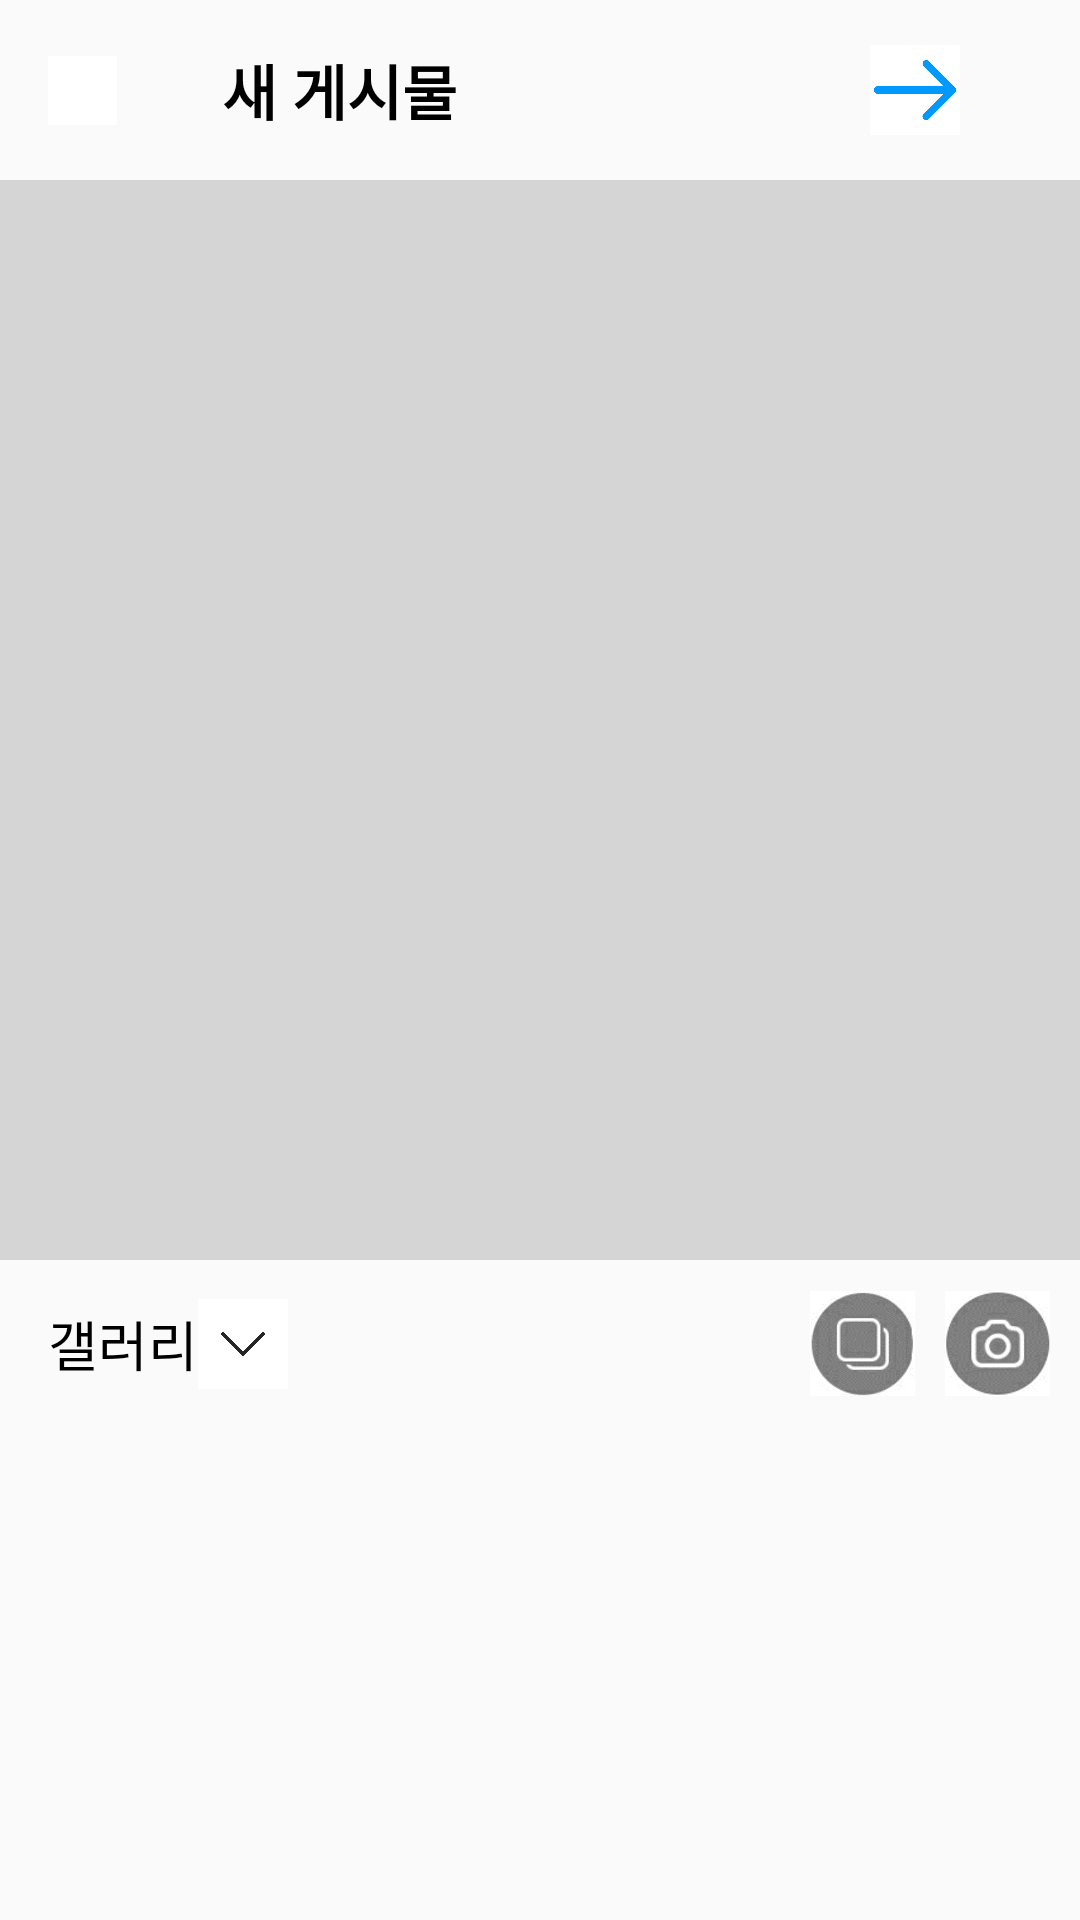

Produce the Android XML layout that renders to this screen, including the resource entries it uses.
<!-- AndroidManifest.xml: application theme Theme.UMCAndroidInstagramCloneCoding -->
<!-- res/layout/activity_post_select_img.xml -->
<?xml version="1.0" encoding="utf-8"?>
<androidx.constraintlayout.widget.ConstraintLayout xmlns:android="http://schemas.android.com/apk/res/android"
    android:layout_width="match_parent"
    android:layout_height="match_parent"
    android:fitsSystemWindows="true"
    xmlns:app="http://schemas.android.com/apk/res-auto"
    xmlns:tools="http://schemas.android.com/tools">

    <androidx.appcompat.widget.Toolbar
        android:id="@+id/post_img_top_bar"
        android:layout_width="match_parent"
        android:layout_height="wrap_content"
        android:padding="15dp"
        app:layout_constraintEnd_toEndOf="parent"
        app:layout_constraintStart_toStartOf="parent"
        app:layout_constraintTop_toTopOf="parent">

        <androidx.constraintlayout.widget.ConstraintLayout
            android:layout_width="match_parent"
            android:layout_height="match_parent">

            <ImageButton
                android:id="@+id/post_img_cancel_btn"
                android:layout_width="23dp"
                android:layout_height="23dp"
                android:background="@color/white"
                android:scaleType="fitXY"
                android:src="@drawable/text_cancel_black"
                app:layout_constraintBottom_toBottomOf="parent"
                app:layout_constraintStart_toStartOf="parent"
                app:layout_constraintTop_toTopOf="parent" />

            <TextView
                android:layout_width="wrap_content"
                android:layout_height="wrap_content"
                android:layout_marginLeft="35dp"
                android:text="새 게시물"
                android:textColor="@color/black"
                android:textSize="20sp"
                android:textStyle="bold"
                app:layout_constraintBottom_toBottomOf="parent"
                app:layout_constraintStart_toEndOf="@id/post_img_cancel_btn"
                app:layout_constraintTop_toTopOf="parent" />

            <ImageButton
                android:id="@+id/post_select_next_btn"
                android:layout_width="30dp"
                android:layout_height="30dp"
                android:background="@color/white"
                android:scaleType="fitXY"
                android:src="@drawable/arrow_right"
                android:layout_marginRight="10dp"
                app:layout_constraintBottom_toBottomOf="parent"
                app:layout_constraintEnd_toEndOf="parent"
                app:layout_constraintTop_toTopOf="parent" />

        </androidx.constraintlayout.widget.ConstraintLayout>

    </androidx.appcompat.widget.Toolbar>

    <ImageView
        android:id="@+id/post_select_img"
        android:layout_width="match_parent"
        android:layout_height="0dp"
        android:src="@color/gray"
        android:scaleType="centerCrop"
        app:layout_constraintDimensionRatio="1:1"
        app:layout_constraintTop_toBottomOf="@id/post_img_top_bar"
        app:layout_constraintStart_toStartOf="parent" />

    <androidx.appcompat.widget.Toolbar
        android:id="@+id/post_img_tool_bar"
        android:layout_width="match_parent"
        android:layout_height="wrap_content"
        app:layout_constraintEnd_toEndOf="parent"
        app:layout_constraintStart_toStartOf="parent"
        app:layout_constraintTop_toBottomOf="@id/post_select_img">

        <androidx.constraintlayout.widget.ConstraintLayout
            android:layout_width="match_parent"
            android:layout_height="match_parent">

            <TextView
                android:id="@+id/post_select_text1"
                android:layout_width="wrap_content"
                android:layout_height="wrap_content"
                android:text="갤러리"
                android:textColor="@color/black"
                android:textSize="18sp"
                app:layout_constraintBottom_toBottomOf="parent"
                app:layout_constraintStart_toStartOf="parent"
                app:layout_constraintTop_toTopOf="parent" />

            <ImageButton
                android:id="@+id/select_gallery_btn"
                android:layout_width="30dp"
                android:layout_height="30dp"
                android:background="@color/white"
                android:scaleType="fitXY"
                android:src="@drawable/arrow_down"
                android:padding="5dp"
                app:layout_constraintStart_toEndOf="@id/post_select_text1"
                app:layout_constraintTop_toTopOf="parent"
                app:layout_constraintBottom_toBottomOf="parent" />

            <ImageButton
                android:id="@+id/select_img_camera_btn"
                android:layout_width="35dp"
                android:layout_height="35dp"
                android:background="@color/white"
                android:scaleType="fitXY"
                android:src="@drawable/img_camera"
                android:layout_marginRight="10dp"
                app:layout_constraintBottom_toBottomOf="parent"
                app:layout_constraintEnd_toEndOf="parent"
                app:layout_constraintTop_toTopOf="parent" />

            <ImageButton
                android:id="@+id/select_img_multi_btn"
                android:layout_width="35dp"
                android:layout_height="35dp"
                android:background="@color/white"
                android:scaleType="fitXY"
                android:src="@drawable/img_select"
                android:layout_marginRight="10dp"
                app:layout_constraintBottom_toBottomOf="parent"
                app:layout_constraintEnd_toStartOf="@id/select_img_camera_btn"
                app:layout_constraintTop_toTopOf="parent" />

        </androidx.constraintlayout.widget.ConstraintLayout>

    </androidx.appcompat.widget.Toolbar>

    <androidx.recyclerview.widget.RecyclerView
        android:id="@+id/post_select_img_rv"
        android:layout_width="match_parent"
        android:layout_height="0dp"
        android:clipToPadding="false"
        app:layoutManager="androidx.recyclerview.widget.GridLayoutManager"
        tools:listitem="@layout/item_post_img_select"
        app:layout_constraintTop_toBottomOf="@id/post_img_tool_bar"
        app:layout_constraintBottom_toBottomOf="parent" />

</androidx.constraintlayout.widget.ConstraintLayout>
<!-- res/layout/item_post_img_select.xml (included above) -->
<?xml version="1.0" encoding="utf-8"?>
<androidx.constraintlayout.widget.ConstraintLayout xmlns:android="http://schemas.android.com/apk/res/android"
    android:layout_width="match_parent"
    android:layout_height="wrap_content"
    xmlns:app="http://schemas.android.com/apk/res-auto"
    android:clickable="true">

    <ImageView
        android:id="@+id/post_img"
        android:layout_width="0dp"
        android:layout_height="0dp"
        app:layout_constraintDimensionRatio="1:1"
        android:src="@color/gray"
        android:scaleType="centerCrop"
        android:layout_marginBottom="2dp"
        android:layout_marginStart="1dp"
        android:layout_marginEnd="1dp"
        app:layout_constraintTop_toTopOf="parent"
        app:layout_constraintEnd_toEndOf="parent"
        app:layout_constraintStart_toStartOf="parent" />

</androidx.constraintlayout.widget.ConstraintLayout>
<!-- resources referenced by this layout -->
<resources>
  <color name="black">#FF000000</color>
  <color name="gray">#D5D5D5</color>
  <color name="white">#FFFFFFFF</color>
  <!-- drawable arrow_down: png bitmap (drawable, 1855 bytes) -->
  <!-- drawable arrow_right: png bitmap (drawable, 7942 bytes) -->
  <!-- drawable img_camera: png bitmap (drawable, 10768 bytes) -->
  <!-- drawable img_select: png bitmap (drawable, 11147 bytes) -->
  <style name="Theme.UMCAndroidInstagramCloneCoding" parent="Theme.AppCompat.Light.DarkActionBar">
          
          <item name="colorPrimary">@color/black</item>
          <item name="colorPrimaryVariant">@color/purple_700</item>
          <item name="colorOnPrimary">@color/white</item>
          
          <item name="colorSecondary">@color/teal_200</item>
          <item name="colorSecondaryVariant">@color/teal_700</item>
          <item name="colorOnSecondary">@color/black</item>
          
          <item name="android:statusBarColor" tools:targetApi="l">?attr/colorOnPrimary</item>
          
          <item name="android:windowLightStatusBar" tools:Api="m">true</item>
          
          <item name="android:windowTranslucentStatus">true</item>
          
          
          <item name="windowNoTitle">true</item>
          
      </style>
  <color name="purple_700">#FF3700B3</color>
  <color name="teal_200">#FF03DAC5</color>
  <color name="teal_700">#FF018786</color>
</resources>
